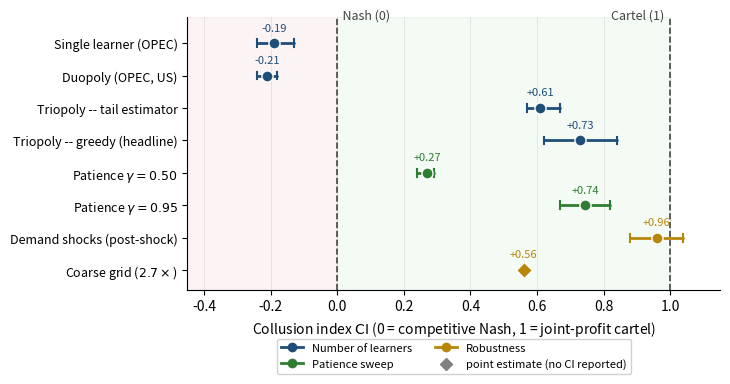

This chart was generated by the following Python code: (Note: this script raises an exception after producing the figure.)
"""Generate the collusion-index caterpillar (forest) plot for Section 4.

One row per experimental regime: point estimate of the collusion index
with its 95% confidence interval, anchored to the two reference lines
CI=0 (static Nash) and CI=1 (joint-profit cartel). The figure gives the
reader a single visual map of where every Section-4 experiment lands.

Run from the repo root:  python scripts/make_ci_caterpillar.py
"""
from pathlib import Path

import matplotlib

matplotlib.use("Agg")
import matplotlib.pyplot as plt
from matplotlib.lines import Line2D

# (label, mean, lo, hi, group) -- values sourced verbatim from Section 4.
# lo/hi = None means no interval reported (point estimate only).
ROWS = [
    ("Single learner (OPEC)",        -0.19, -0.24, -0.13, "learners"),
    ("Duopoly (OPEC, US)",           -0.21, -0.24, -0.18, "learners"),
    ("Triopoly -- tail estimator",    0.61,  0.57,  0.67, "learners"),
    ("Triopoly -- greedy (headline)", 0.73,  0.62,  0.84, "learners"),
    ("Patience $\\gamma=0.50$",       0.27,  0.24,  0.29, "patience"),
    ("Patience $\\gamma=0.95$",       0.745, 0.67,  0.82, "patience"),
    ("Demand shocks (post-shock)",    0.96,  0.88,  1.04, "robust"),
    ("Coarse grid ($2.7\\times$)",    0.56,  None,  None, "robust"),
]

GROUP_COLOR = {
    "learners": "#1f4e79",
    "patience": "#2e7d32",
    "robust":   "#b8860b",
}

fig, ax = plt.subplots(figsize=(7.4, 4.0))

# Reference bands / lines.
ax.axvspan(-0.45, 0.0, color="#d62728", alpha=0.05)
ax.axvspan(0.0, 1.0, color="#2ca02c", alpha=0.05)
ax.axvline(0.0, color="#444444", lw=1.2, ls="--")
ax.axvline(1.0, color="#444444", lw=1.2, ls="--")
ax.text(0.0, len(ROWS) - 0.35, "  Nash (0)", color="#444444",
        fontsize=9, ha="left", va="bottom")
ax.text(1.0, len(ROWS) - 0.35, "Cartel (1)  ", color="#444444",
        fontsize=9, ha="right", va="bottom")

labels = []
for i, (label, mean, lo, hi, group) in enumerate(reversed(ROWS)):
    color = GROUP_COLOR[group]
    if lo is not None and hi is not None:
        ax.plot([lo, hi], [i, i], color=color, lw=2.0, solid_capstyle="round")
        ax.plot([lo, lo], [i - 0.12, i + 0.12], color=color, lw=1.5)
        ax.plot([hi, hi], [i - 0.12, i + 0.12], color=color, lw=1.5)
    marker = "o" if lo is not None else "D"
    ax.plot(mean, i, marker=marker, color=color, ms=8,
            mec="white", mew=1.0, zorder=5)
    ax.annotate(f"{mean:+.2f}", (mean, i), textcoords="offset points",
                xytext=(0, 9), ha="center", fontsize=8, color=color)
    labels.append(label)

ax.set_yticks(range(len(ROWS)))
ax.set_yticklabels(labels, fontsize=9)
ax.set_ylim(-0.6, len(ROWS) - 0.2)
ax.set_xlim(-0.45, 1.15)
ax.set_xlabel("Collusion index $\\mathrm{CI}$ "
              "(0 = competitive Nash, 1 = joint-profit cartel)", fontsize=10)
ax.spines["top"].set_visible(False)
ax.spines["right"].set_visible(False)
ax.grid(axis="x", color="#cccccc", lw=0.5, alpha=0.6)

legend_handles = [
    Line2D([0], [0], color=GROUP_COLOR["learners"], lw=2, marker="o",
           label="Number of learners"),
    Line2D([0], [0], color=GROUP_COLOR["patience"], lw=2, marker="o",
           label="Patience sweep"),
    Line2D([0], [0], color=GROUP_COLOR["robust"], lw=2, marker="o",
           label="Robustness"),
    Line2D([0], [0], color="gray", lw=0, marker="D",
           label="point estimate (no CI reported)"),
]
ax.legend(handles=legend_handles, fontsize=8, loc="upper center",
          bbox_to_anchor=(0.5, -0.16), ncol=2, frameon=True, framealpha=0.9)

fig.tight_layout()

out = Path(__file__).resolve().parents[1] / "Rendu_final" / "figures" / "ci_caterpillar.png"
out.parent.mkdir(parents=True, exist_ok=True)
fig.savefig(out, dpi=200, bbox_inches="tight")
print(f"wrote {out}")
